Run: headless pygame with SDL's dummy video driver; simulated clock (each Clock.tick advances the game by its frame time, no real sleeping); random seed 0; keys injected as events and as key.get_pressed() state; mouse plan: one left click at the window centre at the start of phase 2, then a move to the lower-right quarter at the start of phase 3.
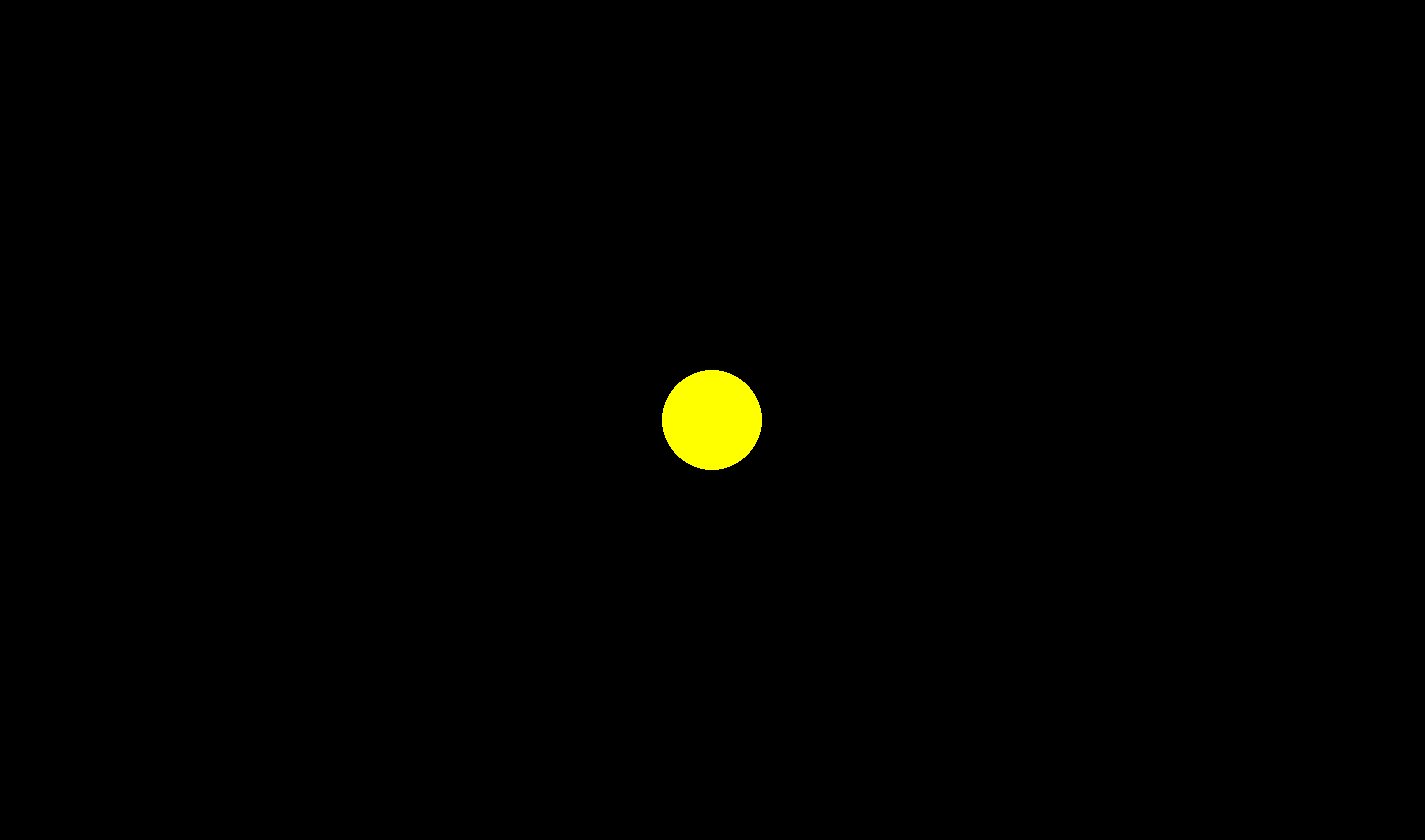
Frame 1 of 4 · flips 1–60 · no input
Frame 2 of 4 · flips 61–180 · clicked the window centre · tapped SPACE, RETURN · held RIGHT (→), D · screen unchanged from frame 1, image omitted
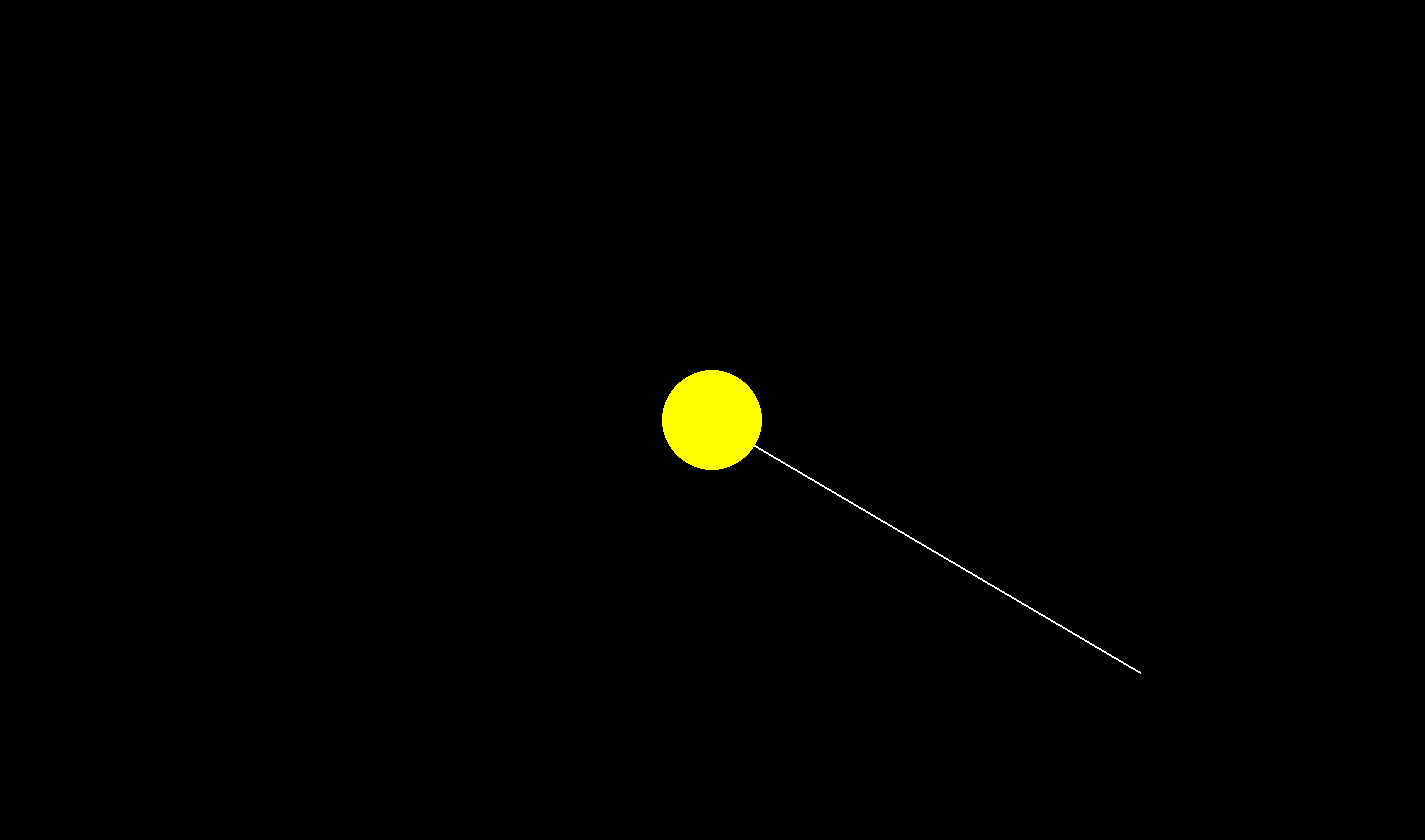
Frame 3 of 4 · flips 181–300 · moved the mouse to the lower-right quarter · held DOWN (↓), S
Frame 4 of 4 · flips 301–420 · held LEFT (←), A, UP (↑), W · screen unchanged from frame 3, image omitted

The pygame program that drew these frames:

import pygame
import math

pygame.init()

WIDTH, HEIGHT = 1425, 840
win = pygame.display.set_mode((WIDTH, HEIGHT))
pygame.display.set_caption("Gravitational Slingshot Effect")

# Constants
PLANET_MASS = 100
SHIP_MASS = 5
G = 5                  
FPS = 60
PLANET_SIZE = 50
OBJ_SIZE = 5
VEL_SCALE = 100       

WHITE  = (255, 255, 255)
RED    = (255, 0, 0)
GREEN  = (0, 255, 0)
YELLOW = (255, 255, 0)
BLACK  = (0, 0, 0)

class Planet:
    def __init__(self, x, y, mass):
        self.x = x
        self.y = y
        self.mass = mass
    
    def draw(self):
        pygame.draw.circle(win, YELLOW, (self.x, self.y), PLANET_SIZE)

# User launched
class Spacecraft:
    def __init__(self, x, y, vel_x, vel_y, mass):
        self.x = x
        self.y = y
        self.vel_x = vel_x
        self.vel_y = vel_y
        self.mass = mass
        self.color = RED
        self.orbiting = False
        self.path = []  # stores trajectory points

    def move(self, planet):
        # Calculate gravitational force
        distance = math.sqrt((self.x - planet.x)**2 + (self.y - planet.y)**2)
        force = (G * self.mass * planet.mass) / distance ** 2
        
        # Decompose acceleration into x and y components
        acceleration = force / self.mass
        angle = math.atan2(planet.y - self.y, planet.x - self.x)
        acceleration_x = acceleration * math.cos(angle)
        acceleration_y = acceleration * math.sin(angle)

        # Update velocity and position
        self.vel_x += acceleration_x
        self.vel_y += acceleration_y
        self.x += self.vel_x
        self.y += self.vel_y

        # Track orbit path
        if self.orbiting:
            self.path.append((int(self.x), int(self.y)))
            if len(self.path) > 1500:  # memory cap
                self.path.pop(0)

    def draw(self):
        if self.orbiting and len(self.path) > 2:
            pygame.draw.lines(win, WHITE, False, self.path, 1)
        pygame.draw.circle(win, self.color, (int(self.x), int(self.y)), OBJ_SIZE)

    def check_orbit(self, planet):
        if self.orbiting:  
            return  # Already orbiting
        
        distance = math.sqrt((self.x - planet.x)**2 + (self.y - planet.y)**2)

        if PLANET_SIZE + 10 < distance < 300:
            speed = math.sqrt(self.vel_x**2 + self.vel_y**2)
            escape_velocity = math.sqrt(2 * G * planet.mass / distance)

            # Orbit if speed is between 50–95% of escape velocity
            if escape_velocity * 0.5 < speed < escape_velocity * 0.95:
                self.orbiting = True
                self.color = GREEN
                self.path = [(int(self.x), int(self.y))]  # reset path

def create_ship(location, mouse_pos):
    # Spacecraft based on users clicks
    start_x, start_y = location
    mouse_x, mouse_y = mouse_pos

    vel_x = (mouse_x - start_x) / VEL_SCALE
    vel_y = (mouse_y - start_y) / VEL_SCALE

    return Spacecraft(start_x, start_y, vel_x, vel_y, SHIP_MASS)

def main():
    running = True
    clock = pygame.time.Clock()

    planet = Planet(WIDTH // 2, HEIGHT // 2, PLANET_MASS)

    spacecrafts = []
    temp_obj_pos = None  # temporary starting point for new ship

    while running:
        clock.tick(FPS)
        mouse_pos = pygame.mouse.get_pos()

        for event in pygame.event.get():
            if event.type == pygame.QUIT:
                running = False

            # Mouse handling for creating spacecraft
            if event.type == pygame.MOUSEBUTTONDOWN:
                if temp_obj_pos:
                    # Launch spacecraft
                    spacecrafts.append(create_ship(temp_obj_pos, mouse_pos))
                    temp_obj_pos = None
                else:
                    # Set starting point
                    temp_obj_pos = mouse_pos

        win.fill(BLACK)

        # Show preview line while setting trajectory
        if temp_obj_pos:
            pygame.draw.line(win, WHITE, temp_obj_pos, mouse_pos, 2)
            pygame.draw.circle(win, RED, temp_obj_pos, OBJ_SIZE)

        # Update and draw all spacecraft
        for obj in spacecrafts[:]:
            obj.move(planet)
            obj.check_orbit(planet)
            obj.draw()

            # Remove objects if they collide with planet or go off-screen
            off_screen = obj.x < 0 or obj.x > WIDTH or obj.y < 0 or obj.y > HEIGHT
            collided = math.dist((obj.x, obj.y), (planet.x, planet.y)) <= PLANET_SIZE
            if collided or (off_screen and not obj.orbiting):
                spacecrafts.remove(obj)

        planet.draw()

        pygame.display.update()
    
    pygame.quit()

if __name__ == "__main__":
    main()
